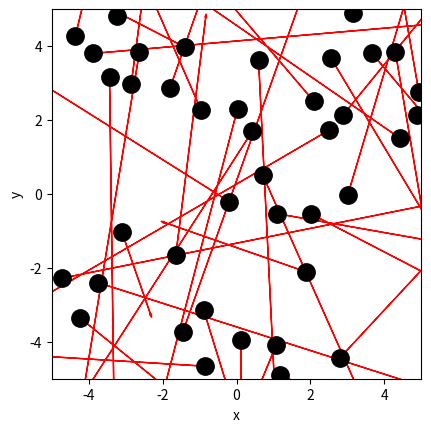

Python code for this plot: (Note: this script raises an exception after producing the figure.)
import numpy as np
import matplotlib.pyplot as plt

#ex 1
T_kamer = 20+273.15 #K
k_b = 1.38e-23
p = 10*10e5 #pa
V_mollecuul = (k_b*T_kamer)/p

print(V_mollecuul) #m^3

#ex 2
m_deeltje= 28/6.02e23 #g
k_b=1.38e-23
f=2
T=20+273.15 #K

def v(m_deeltje,T):
    return np.sqrt((f*k_b*T)/m_deeltje)

print(v(m_deeltje,T)) #m/s

# Ruimte voor uitwerking
BOX_SIZE_0 = 10 #nm                # Hoogte en breedte startvolume (in vul je gekozen eenheid in)
N = 40                          # Aantal deeltjes 
V_0 = 13.17 #nm/ns                      # Startsnelheid van deeltjes (vul je gekozen eenheid in)
RADIUS = 0.3  #nm                    # Straal van moleculen (vul je gekozen eenheid in)
DT = 0.1 * RADIUS/V_0  #ns                  # Tijdstap om geen botsing te missen (vul je gekozen eenheid in)

#your code/answer


# Maken van de class
class ParticleClass:
    def __init__(self, m, v, r, R):
        """ maakt een deeltje (constructor) """
        self.m = m                         
        self.v = np.array(v, dtype=float)  
        self.r = np.array(r, dtype=float)  
        self.R = R

    def update_position(self):
        """ verandert positie voor één tijdstap """
        self.r += self.v * DT 
            
    @property
    def momentum(self):
        return self.m * self.v
    
    @property
    def kin_energy(self):
        return 1/2 * self.m * np.dot(self.v, self.v)
    
def collide_detection(p1: ParticleClass, p2: ParticleClass) -> bool:
    """ Geeft TRUE als de deeltjes overlappen """
    """ Geeft TRUE als de deeltjes overlappen """
    dx = p1.r[0]-p2.r[0]
    dy = p1.r[1]-p2.r[1]
    rr = p1.R + p2.R
    return  dx**2+dy**2 < rr**2 
    #Note: np.linalg.norm(p1.r - p2.r) < (p1.R + p2.R) had ook gekund, maar is veel langzamer. Controleer zelf!

def particle_collision(p1: ParticleClass, p2: ParticleClass):
    """ past snelheden aan uitgaande van overlap """
    m1, m2 = p1.m, p2.m
    delta_r = p1.r - p2.r
    delta_v = p1.v - p2.v
    dot_product = np.dot(delta_r, delta_v)
    
    # Als deeltjes van elkaar weg bewegen dan geen botsing
    if dot_product >= 0: # '='-teken voorkomt ook problemen als delta_r == \vec{0}
        return
        
    distance_squared = np.dot(delta_r, delta_r) 
    # Botsing oplossen volgens elastische botsing in 2D
    p1.v -= 2 * m2 / (m1 + m2) * dot_product / distance_squared * delta_r
    p2.v += 2 * m1 / (m1 + m2) * dot_product / distance_squared * delta_r

def box_collision(particle: ParticleClass):
    ''' botsing met wanden geeft periodieke randvoorwaarden '''
    for i in range(2):
        if particle.r[i] > BOX_SIZE_0 / 2:
            particle.r[i] -= BOX_SIZE_0 
        elif particle.r[i] < -BOX_SIZE_0 / 2:
            particle.r[i] += BOX_SIZE_0

def create_particles(particles):
    ''' Leegmaken en opnieuw aanmaken van deeltjes '''
    particles.clear
    for i in range(N):
        vx = np.random.uniform(-V_0, V_0)
        vy = np.random.choice([-1, 1]) * np.sqrt(V_0**2 - vx**2)        
        pos = np.random.uniform(-BOX_SIZE_0/2 + RADIUS, BOX_SIZE_0/2 - RADIUS, 2)
        particles.append(ParticleClass(m=1.0, v=[vx, vy], r=pos, R=RADIUS))

def handle_collisions(particles):
    """ alle onderlinge botsingen afhandelen voor deeltjes in lijst """
    num_particles = len(particles)
    for i in range(num_particles):
        for j in range(i+1, num_particles):
            if collide_detection(particles[i], particles[j]):
                particle_collision(particles[i], particles[j])

def handle_walls(particles):
    ''' botsing met wanden controleren voor alle deeltjes in volume '''
    for p in particles:
        box_collision(p)

def take_time_step(particles):
    for p in particles:
        p.update_position()
        
    handle_collisions(particles)
    handle_walls(particles)  
    


particles = []
create_particles(particles)
for i in range(100):
    take_time_step(particles)

plt.figure()
plt.xlabel('x')
plt.ylabel('y')
plt.gca().set_aspect('equal')
plt.xlim(-BOX_SIZE_0/2, BOX_SIZE_0/2)
plt.ylim(-BOX_SIZE_0/2, BOX_SIZE_0/2)

for p in particles:
    plt.plot(p.r[0], p.r[1], 'k.', ms=25)
    plt.arrow(p.r[0], p.r[1], p.v[0], p.v[1], 
              head_width=0.05, head_length=0.1, color='red')
plt.show()

from matplotlib.animation import FuncAnimation
from IPython.display import HTML

fig, ax = plt.subplots()
ax.set_xlabel('x')
ax.set_ylabel('y')
ax.set_xlim(-BOX_SIZE_0/2, BOX_SIZE_0/2)
ax.set_ylim(-BOX_SIZE_0/2, BOX_SIZE_0/2)
ax.set_aspect('equal')
dot, = ax.plot([], [], 'ro', ms=13);

def init():
    dot.set_data([], [])
    return dot,

def update(frame):
    take_time_step(particles)
    dot.set_data([p.r[0] for p in particles], [p.r[1] for p in particles])
    return dot,

ani = FuncAnimation(fig, update, frames=100, init_func=init, blit=True, interval=50)
HTML(ani.to_jshtml())

#Ex 7
tot_kin_energie = []
def take_time_step(particles):
    for p in particles:
        p.update_position()
        
    handle_collisions(particles)
    handle_walls(particles)  

    tot_kin_dt = 0
    for p in particles:
        tot_kin_dt += p.kin_energy
    tot_kin_energie.append(tot_kin_dt)


#Ex 8
particles = []
create_particles(particles)
tot_kin_energie= []
for i in range(100):
    take_time_step(particles)

plt.figure()
fig, ax = plt.subplots()
ax.set_ylim(np.mean(tot_kin_energie)-1e-11, np.mean(tot_kin_energie)+1e-11)
plt.plot(tot_kin_energie)
plt.xlabel("tijd")
plt.ylabel("totale kinetische energie")
plt.title("totale kinetische energie als functie van de tijd")
plt.show()



#your code/answer

#Wet van behoud van impuls
tot_impuls_x = []
tot_impuls_y = []
def take_time_step(particles):
    for p in particles:
        p.update_position()
        
    handle_collisions(particles)
    handle_walls(particles)  

    tot_impuls_x_dt = 0
    tot_impuls_y_dt = 0
    for p in particles:
        tot_impuls_x_dt += p.momentum[0]
        tot_impuls_y_dt += p.momentum[1]
    tot_impuls_x.append(tot_impuls_x_dt)
    tot_impuls_y.append(tot_impuls_y_dt)

particles = []
create_particles(particles)
tot_impuls_x = []
tot_impuls_y = []
for i in range(100):
    take_time_step(particles)

tot_impuls_x = np.array(tot_impuls_x)
tot_impuls_y = np.array(tot_impuls_y)
tot_impuls = np.sqrt((tot_impuls_x**2)+(tot_impuls_y**2))

plt.figure()
fig, ax = plt.subplots()
ax.set_ylim(np.mean(tot_impuls)-1e-13, np.mean(tot_impuls)+1e-13)
plt.plot(tot_impuls)
plt.xlabel("tijd")
plt.ylabel("totale impuls")
plt.title("totale impuls als functie van de tijd")
plt.show()

#We merken een variatie gebeurd op de schaal van 10e-13 kg.m/s, ongeveer net zoals bij de kinetische energie.
#De reden hiervoor is daarop ook dezelfde als voor de kinetische energie.


#ex 11
particles = []
collisions = []
def handle_collisions(particles):
    """ alle onderlinge botsingen afhandelen voor deeltjes in lijst """
    num_particles = len(particles)
    gebotst_paar = []
    for i in range(num_particles):
        for j in range(i+1, num_particles):
            if collide_detection(particles[i], particles[j]):
                gebotst_paar.append((i,j))
                particle_collision(particles[i], particles[j])
    collisions.append(gebotst_paar)

collisions = []
def take_time_step(particles):
    for p in particles:
        p.update_position()
        
    handle_collisions(particles)
    handle_walls(particles)  

particles = []
r_1 = np.array([-1.0, 0.0])   # links
r_2 = np.array([ 0.0, 0.0])   # midden
r_3 = np.array([ 1.0, 0.0])   # rechts

v_1 = np.array([ V_0, 0.0])   # 1 beweegt naar rechts
v_2 = np.array([ 0.0, 0.0])   # 2 staat stil
v_3 = np.array([-V_0, 0.0])   # beweegt naar links

particles.append(ParticleClass(m=1.0, v=v_1, r=r_1, R=RADIUS))
particles.append(ParticleClass(m=1.0, v=v_2, r=r_2, R=RADIUS))
particles.append(ParticleClass(m=1.0, v=v_3, r=r_3, R=RADIUS))

for i in range(60):
    take_time_step(particles)

for t, pairs in enumerate(collisions):
    if pairs:
        print(f"tijdstap {t}: botsingen {pairs}")